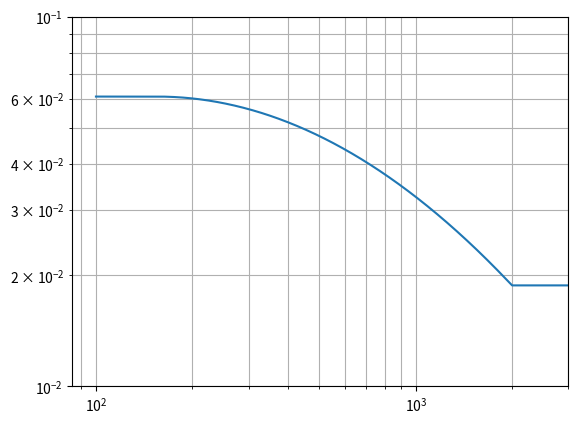

Here is the Python script that generated this plot:
r"""FILE TITLE

PURPOSE: 
# ------------------------------------- . ------------------------------------ #
FUNCTIONS:
funct1    : short description
# ------------------------------------- . ------------------------------------ #
AUTHORSHIP
Written by: Juan Jose Sepulveda Garcia
Mail      : jjs134@uclive.ac.nz / jjsepulvedag@unal.edu.co
Date      : March 2025
# ------------------------------------- . ------------------------------------ #
REFERENCES:
NA
"""

import numpy as np
import pandas as pd
import matplotlib.pyplot as plt

def silva_etal_1998():
    '''
    Input
    Output:
    Scope: Vs range?
    Calibred from data in: 
    Calibred to: 
    Main reference: 
    '''
    
    return None

def chandler_etal_2006():

    return None

def vanHoutte_etal_2011():

    return None

def edwards_etal_2011():

    return None

def xu_etal_2021(Vs30):

    cond_list = [(100<=Vs30) & (Vs30<155), 
                 (155<Vs30) & (Vs30<=2000), 
                 (2000<Vs30) & (Vs30<=3000)
                 ]
    func_list = [-0.18*(np.log(155))**2 +1.816*np.log(155) - 7.38,
                 lambda Vs30: -0.18*(np.log(Vs30))**2+1.816*np.log(Vs30) - 7.38,
                 -0.18*(np.log(2000))**2+1.816*np.log(2000) - 7.38
                 ]

    ln_k0 = np.piecewise(Vs30, cond_list, func_list)

    return np.exp(ln_k0)




if __name__ == '__main__':

    x = np.linspace(100, 3000, 1000)
    y = xu_etal_2021(x)


    plt.plot(x, y)
    plt.xscale('log')
    plt.yscale('log')
    plt.xlim(0, 3000)
    plt.ylim(0.01, 0.1)
    plt.grid(which='both')
    plt.show()